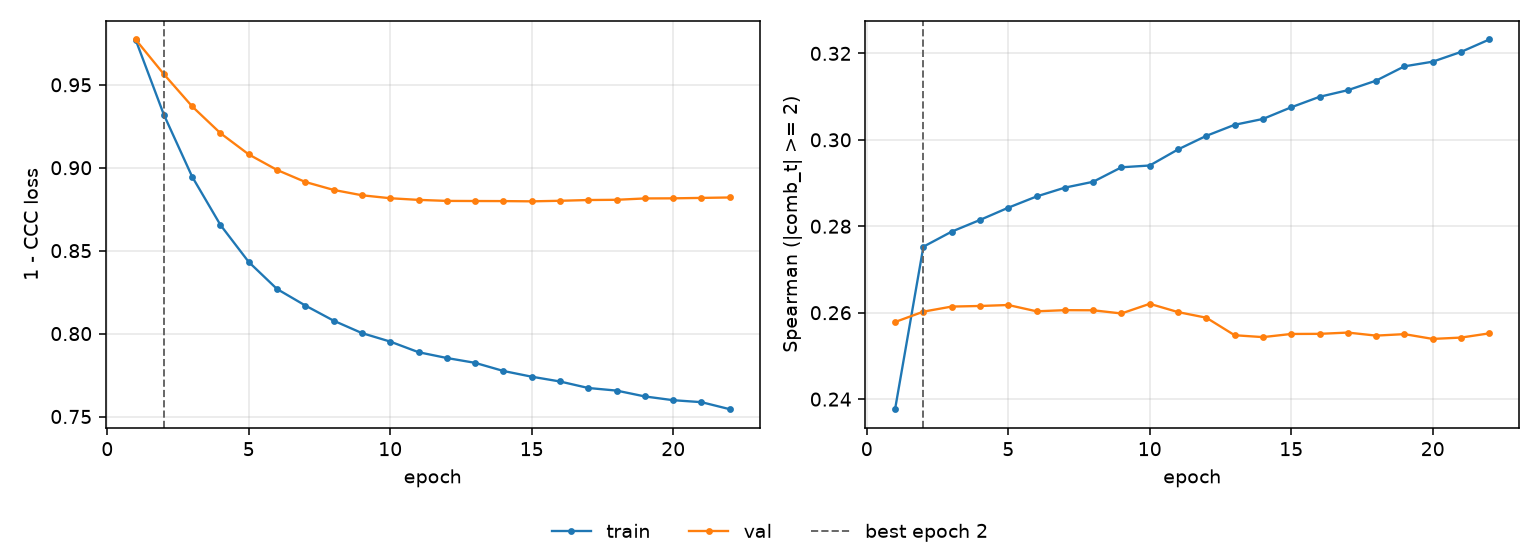

The table this chart was drawn from, first rows:
epoch, tr_loss, vl_loss, tr_sp, vl_sp, is_best
1, 0.9773, 0.9773, 0.2377, 0.2578, False
2, 0.932, 0.9564, 0.2753, 0.2602, True
3, 0.8946, 0.937, 0.2788, 0.2614, False
4, 0.8655, 0.9208, 0.2815, 0.2616, False
5, 0.8432, 0.908, 0.2843, 0.2618, False
6, 0.8269, 0.8987, 0.2869, 0.2603, False
7, 0.8169, 0.8914, 0.2889, 0.2606, False
8, 0.8078, 0.8866, 0.2903, 0.2606, False
9, 0.8003, 0.8834, 0.2936, 0.2598, False
10, 0.7952, 0.8816, 0.2941, 0.2621, False
11, 0.7888, 0.8806, 0.2978, 0.2601, False
12, 0.7853, 0.88, 0.3009, 0.2588, False
13, 0.7824, 0.8799, 0.3035, 0.2548, False
14, 0.7774, 0.8799, 0.3048, 0.2543, False
15, 0.774, 0.8797, 0.3075, 0.2551, False
16, 0.7711, 0.8801, 0.31, 0.2551, False
17, 0.7672, 0.8805, 0.3115, 0.2554, False
18, 0.7656, 0.8807, 0.3137, 0.2547, False
19, 0.7621, 0.8815, 0.317, 0.255, False
20, 0.7598, 0.8815, 0.3181, 0.2539, False
21, 0.7586, 0.8818, 0.3203, 0.2542, False
22, 0.7544, 0.8821, 0.3232, 0.2552, False
